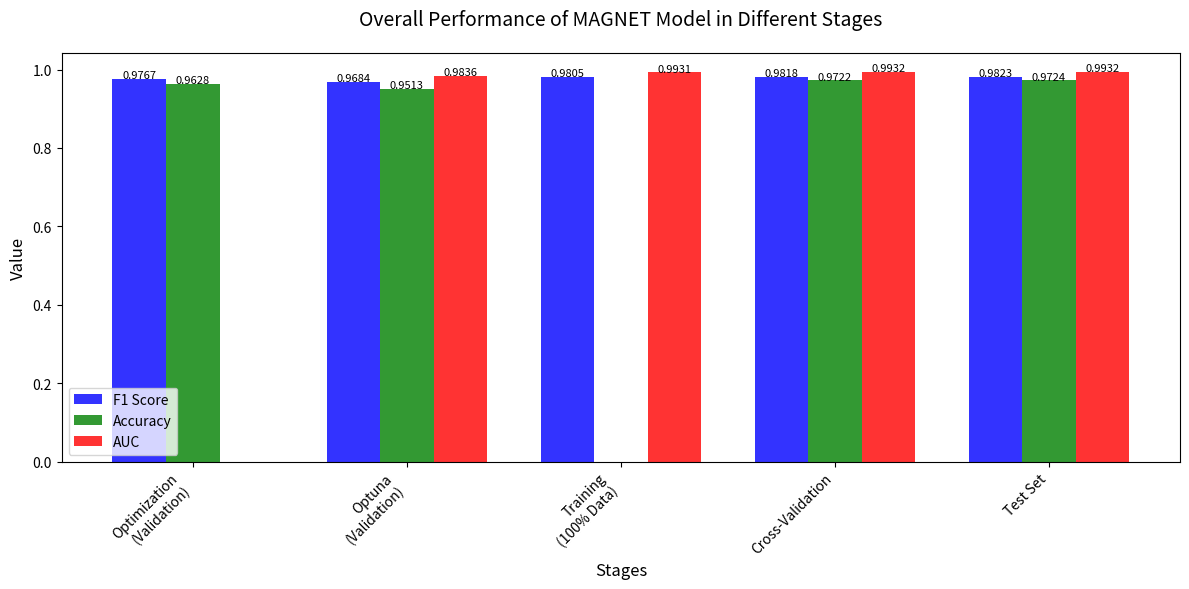

This chart was generated by the following Python code:
import matplotlib.pyplot as plt
import numpy as np

# Data from overall_comparison table
stages = ['Optimization\n(Validation)', 'Optuna\n(Validation)', 'Training\n(100% Data)', 
          'Cross-Validation', 'Test Set']
f1_scores = [0.9767, 0.9684, 0.9805, 0.9818, 0.9823]
accuracies = [0.9628, 0.9513, None, 0.9722, 0.9724]
aucs = [None, 0.9836, 0.9931, 0.9932, 0.9932]

# Create figure
plt.figure(figsize=(12, 6))

# Set width of bars
bar_width = 0.25
index = np.arange(len(stages))

# Create bars
plt.bar(index - bar_width, f1_scores, bar_width, label='F1 Score', color='blue', alpha=0.8)
plt.bar(index, [x if x is not None else 0 for x in accuracies], bar_width, label='Accuracy', color='green', alpha=0.8)
plt.bar(index + bar_width, [x if x is not None else 0 for x in aucs], bar_width, label='AUC', color='red', alpha=0.8)

# Add labels and title
plt.xlabel('Stages', fontsize=12)
plt.ylabel('Value', fontsize=12)
plt.title('Overall Performance of MAGNET Model in Different Stages', fontsize=14, pad=20)
plt.xticks(index, stages, fontsize=10, rotation=45, ha='right')
plt.legend(prop={'size': 10})

# Add value labels on top of bars
for i, v in enumerate(f1_scores):
    plt.text(i - bar_width, v + 0.002, f'{v:.4f}', ha='center', fontsize=8)
for i, v in enumerate(accuracies):
    if v is not None:
        plt.text(i, v + 0.002, f'{v:.4f}', ha='center', fontsize=8)
for i, v in enumerate(aucs):
    if v is not None:
        plt.text(i + bar_width, v + 0.002, f'{v:.4f}', ha='center', fontsize=8)

# Adjust layout
plt.tight_layout()

# Save figure
plt.savefig('fig_overall_comparison.png', dpi=300, bbox_inches='tight')
plt.close()
